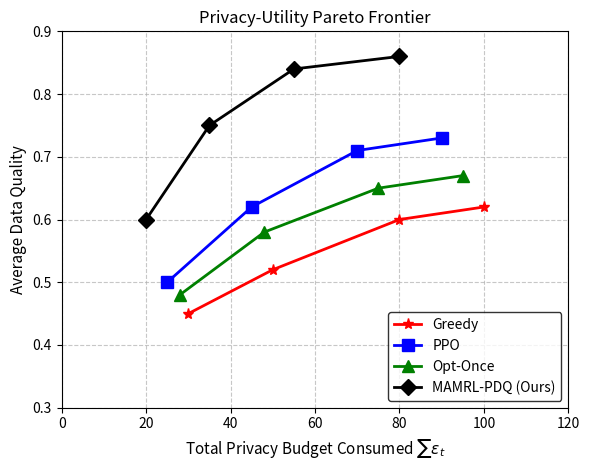

The matplotlib source for this figure:
import matplotlib.pyplot as plt
import numpy as np

# 数据点（与 TikZ 坐标完全一致）
data = {
    "Greedy": {
        "x": [30, 50, 80, 100],
        "y": [0.45, 0.52, 0.60, 0.62],
        "color": "red",
        "marker": "*",
        "linestyle": "-",
        "linewidth": 2,
    },
    "PPO": {
        "x": [25, 45, 70, 90],
        "y": [0.50, 0.62, 0.71, 0.73],
        "color": "blue",
        "marker": "s",
        "linestyle": "-",
        "linewidth": 2,
    },
    "Opt-Once": {
        "x": [28, 48, 75, 95],
        "y": [0.48, 0.58, 0.65, 0.67],
        "color": "green",
        "marker": "^",
        "linestyle": "-",
        "linewidth": 2,
    },
    "MAMRL-PDQ (Ours)": {
        "x": [20, 35, 55, 80],
        "y": [0.60, 0.75, 0.84, 0.86],
        "color": "black",
        "marker": "D",
        "linestyle": "-",
        "linewidth": 2,
    },
}

# 创建图形和坐标轴
fig, ax = plt.subplots(figsize=(6, 4.8))  # 宽高比与 TikZ 中 width=0.48\textwidth, height=6cm 相近

# 绘制每条曲线
for label, params in data.items():
    ax.plot(
        params["x"],
        params["y"],
        color=params["color"],
        marker=params["marker"],
        linestyle=params["linestyle"],
        linewidth=params["linewidth"],
        markersize=8,
        label=label,
    )

# 设置坐标轴范围和刻度
ax.set_xlim(0, 120)
ax.set_ylim(0.3, 0.9)
ax.set_xticks(np.arange(0, 121, 20))
ax.set_yticks(np.arange(0.3, 0.91, 0.1))

# 标题和轴标签（与 TikZ 完全一致）
ax.set_title("Privacy-Utility Pareto Frontier", fontsize=12)
ax.set_xlabel("Total Privacy Budget Consumed $\\sum \\epsilon_t$", fontsize=11)
ax.set_ylabel("Average Data Quality", fontsize=11)

# 网格（与 TikZ 的 grid=both 一致）
ax.grid(True, linestyle="--", alpha=0.7)

# 图例（位置 south east）
ax.legend(loc="lower right", fontsize=10, frameon=True, edgecolor="black")

# 紧凑布局
plt.tight_layout()

# 保存为 PNG（也可改为 PDF）
plt.savefig("pareto.png", dpi=300, bbox_inches="tight")
plt.show()
